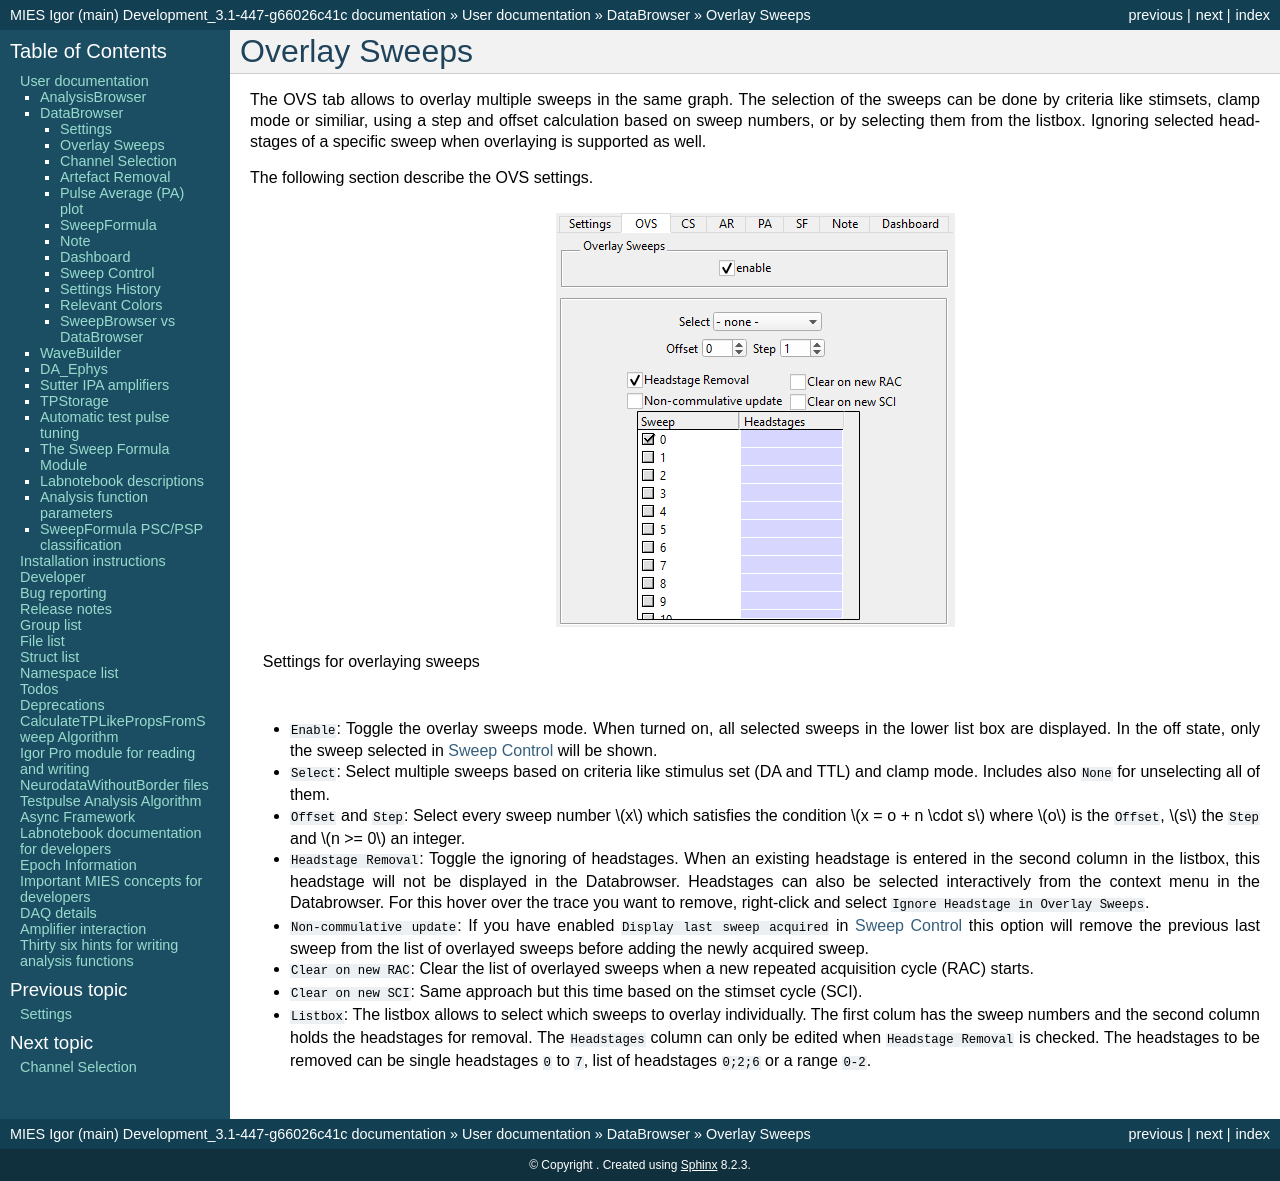

repository: AllenInstitute/MIES · page: databrowser_overlaysweeps.html · generator: sphinx

.. _db_overlaysweeps:

Overlay Sweeps
~~~~~~~~~~~~~~

The OVS tab allows to overlay multiple sweeps in the same graph. The
selection of the sweeps can be done by criteria like stimsets, clamp mode or
similiar, using a step and offset calculation based on sweep numbers, or by
selecting them from the listbox. Ignoring selected headstages of a specific
sweep when overlaying is supported as well.

The following section describe the OVS settings.

.. _Figure Overlay Sweeps:

.. figure:: ScreenShots/BrowserSettingsPanel-Overlay-Sweeps.png
   :align: center

   Settings for overlaying sweeps

- ``Enable``: Toggle the overlay sweeps mode. When turned on, all selected
  sweeps in the lower list box are displayed. In the off state, only the sweep
  selected in :ref:`Figure Databrowser Sweep Control` will be shown.
- ``Select``: Select multiple sweeps based on criteria like stimulus set (DA
  and TTL) and clamp mode. Includes also ``None`` for unselecting all of them.
- ``Offset`` and ``Step``: Select every sweep number :math:`x` which satisfies
  the condition :math:`x = o + n \cdot s` where :math:`o` is the ``Offset``,
  :math:`s` the ``Step`` and :math:`n >= 0` an integer.
- ``Headstage Removal``: Toggle the ignoring of headstages. When an existing
  headstage is entered in the second column in the listbox, this headstage will
  not be displayed in the Databrowser. Headstages can also be selected
  interactively from the context menu in the Databrowser. For this hover over
  the trace you want to remove, right-click and select ``Ignore Headstage in Overlay Sweeps``.
- ``Non-commulative update``: If you have enabled ``Display last sweep acquired``
  in :ref:`Figure Databrowser Sweep Control` this option will remove the
  previous last sweep from the list of overlayed sweeps before adding the newly
  acquired sweep.
- ``Clear on new RAC``: Clear the list of overlayed sweeps when a new repeated acquisition cycle (RAC) starts.
- ``Clear on new SCI``: Same approach but this time based on the stimset cycle (SCI).
- ``Listbox``: The listbox allows to select which sweeps to overlay
  individually. The first colum has the sweep numbers and the second column
  holds the headstages for removal. The ``Headstages`` column can only be
  edited when ``Headstage Removal`` is checked. The headstages to be removed
  can be single headstages ``0`` to ``7``, list of headstages ``0;2;6`` or a
  range ``0-2``.
